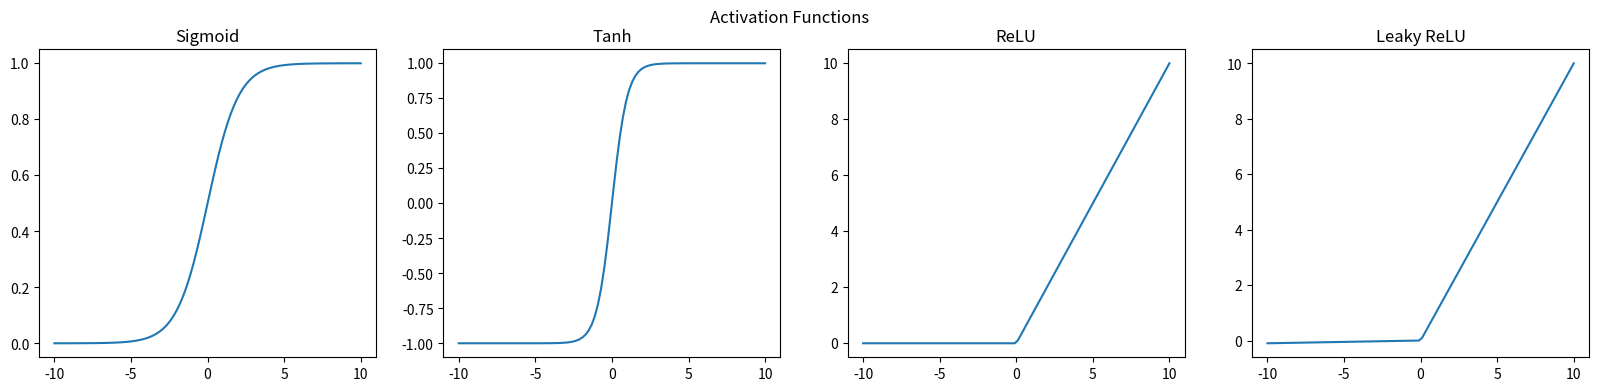
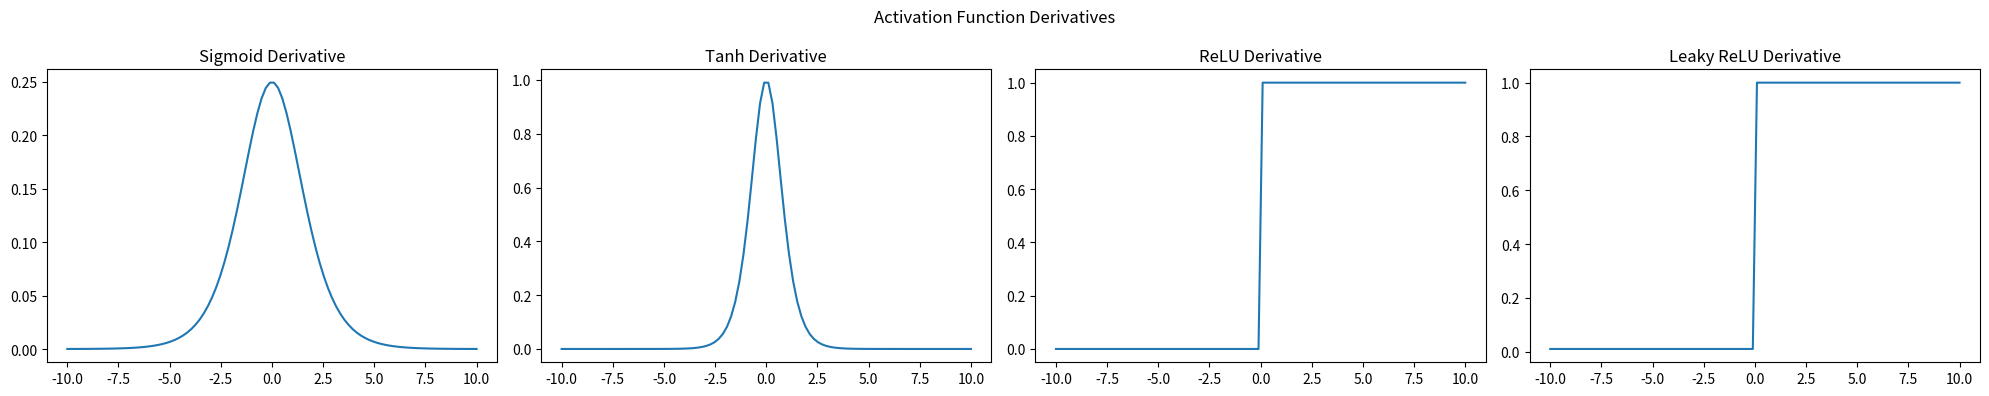

Write the Python code that produced these figures, in order.
### DATE: 17-07-25
### REFERENCE: Hands-On Machine Learning with Scikit-Learn and TensorFlow, Aurélien Géron

### Generate 100 equally spaced values between -10 and 10. Call this list as z. Implement the activation functions - Sigmoid, tanh, ReLU, Leaky ReLU & Softmax ,
### and its derivative (from scratch). Use z as input and plot both the function outputs and its derivative outputs.

import numpy as np
import matplotlib.pyplot as plt

def sigmoid_function(z):
    return 1 / (1 + np.exp(-z))

def sigmoid_derivative(z):
    sig = sigmoid_function(z)
    return sig * (1 - sig)

def tanh_function(z):
    numer = np.exp(z) - np.exp(-z)
    denom = np.exp(z) + np.exp(-z)
    return numer / denom

# Alternative expression, tanh(z) = 2 * sig(2 * z) - 1

def tanh_derivative(z):
    tanh = tanh_function(z)
    return 1 - np.power(tanh, 2)

def ReLU_function(z):
    return np.maximum(0, z)

# Note:- max() - can't compare scalar with an array, np.max() - to get maximum value in an array, np.maximum() - element-wise max. value, and np.argmax() - to get the index of max. value.

def ReLU_derivative(z):
    # If z > 0 then 1 , if z < 0 then 0, if z = 0 then undefined.
    return np.where(z > 0, 1, np.where(z < 0, 0, np.nan))

# Note:- np.where(condition, x, y) - acts like an element-wise if-else, i.e., if condition is True, then return x, otherwise y.

def leaky_ReLU_function(z, alpha = 0.01):
    return np.maximum(alpha * z, z)

def leaky_ReLU_derivative(z, alpha=0.01):
    # If z > 0 then 1 , if z < 0 then alpha, if z = 0 then undefined.
    return np.where(z > 0, 1, np.where(z < 0, alpha, np.nan))

# Note:- Hyperparameter 'alpha' defines how much the function leaks; this small slope ensures that leaky ReLUs never die.
# Dying ReLUs means that some neurons stop outputting anything other than 0 (happens when a neuron's weight gets updated such that weighted sum of neuron's inputs is -ve).
# Researchers found out that huge leak (alpha = 0.2) seemed to result in better performance than small leak (alpha=0.01).

def softmax_function(z):
    exp_z = np.exp(z - np.max(z))
    return exp_z / np.sum(exp_z)

# Note:- Normally we subtract np.max(z) from z for numerical stability to prevent overflow in exp(z), especially when z has large values (e.g., > 100).

def softmax_derivative(z):
    sftmx = softmax_function(z)
    n = len(sftmx)
    J = np.zeros((n, n))    # Initializing the Jacobian matrix (a matrix of first order partial derivatives) with zeroes; shape - (n, n).
    for i in range(n):
        for j in range(n):
            if i == j:   # Diagonal elements
                J[i][j] = sftmx[i] * (1 - sftmx[i])
            else:   # i != j - Off-Diagonal elements
                J[i][j] = -sftmx[i] * sftmx[j]
    return J

def plot_all(z):
    funcs = [sigmoid_function, tanh_function, ReLU_function, leaky_ReLU_function]
    derivs = [sigmoid_derivative, tanh_derivative, ReLU_derivative, leaky_ReLU_derivative]
    titles = ['Sigmoid', 'Tanh', 'ReLU', 'Leaky ReLU']
    fig1, axs1 = plt.subplots(1, 4, figsize=(20, 4))
    fig2, axs2 = plt.subplots(1, 4, figsize=(20, 4))
    for i in range(4):
        axs1[i].plot(z, funcs[i](z))
        axs1[i].set_title(titles[i])
        axs2[i].plot(z, derivs[i](z))
        axs2[i].set_title(titles[i] + " Derivative")
    fig1.suptitle("Activation Functions")
    fig2.suptitle("Activation Function Derivatives")
    plt.tight_layout()
    plt.show()

def main():
    z = np.linspace(-10, 10, 100)
    plot_all(z)

if __name__ == "__main__":
    main()
